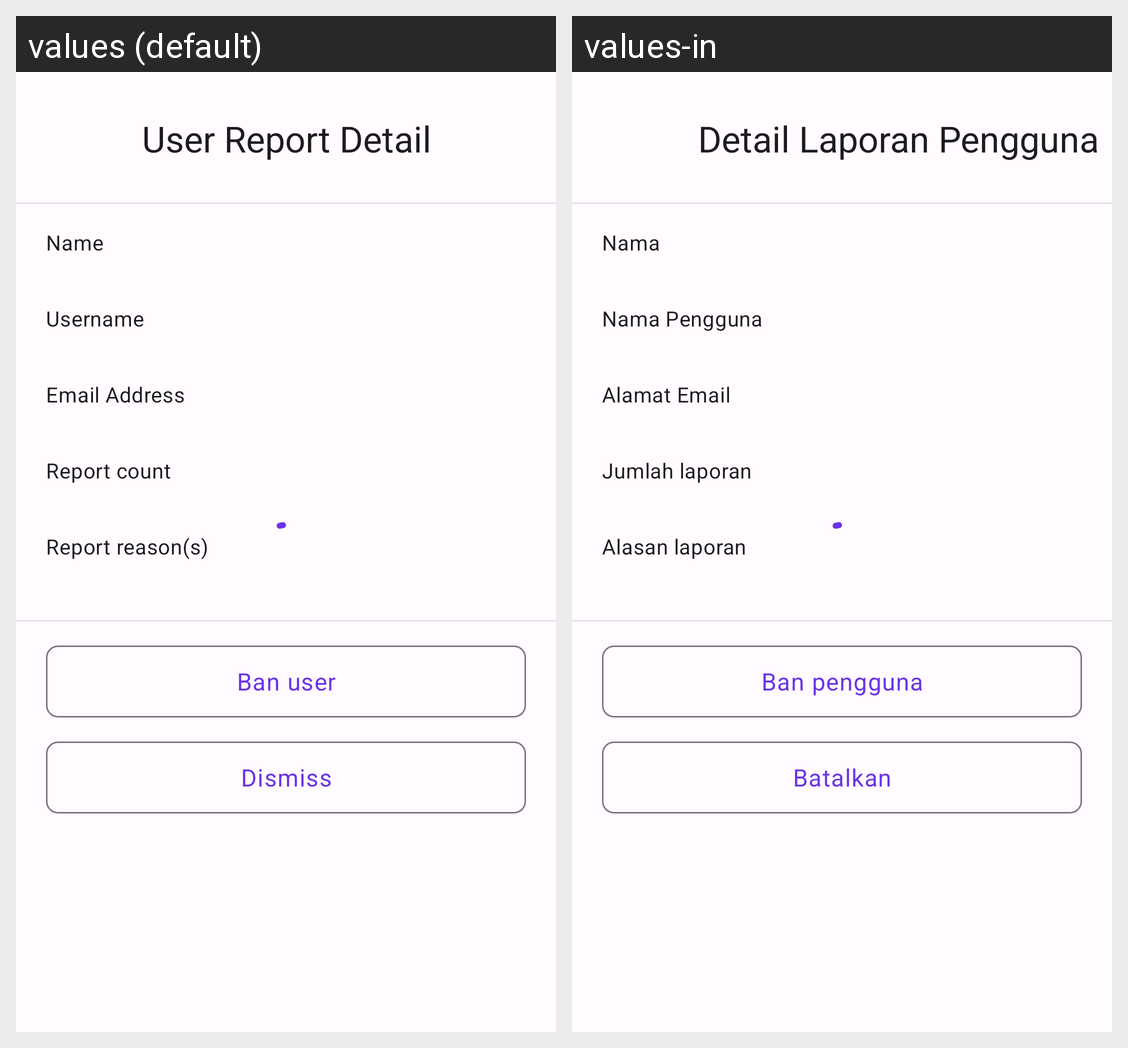

Translations of the strings shown on this Android screen, per locale in the grid:
Android screen res/layout/fragment_detail_user_report.xml rendered under 2 locales, left to right: values (default), values-in. Device: Nexus 5 (rendered at 1080×1920; each locale shown at half size, 540×960, under a caption strip naming it); theme Theme.Gemastik15.
Strings drawn on this screen, with the default value and each locale's value (text and hints the layout hard-codes, and strings that could not be matched under every locale, appear in the picture but are not listed):

user_report_detail
  values: User Report Detail
  values-in: Detail Laporan Pengguna

name
  values: Name
  values-in: Nama

username
  values: Username
  values-in: Nama Pengguna

email
  values: Email Address
  values-in: Alamat Email

report_count_title
  values: Report count
  values-in: Jumlah laporan

report_reason_title
  values: Report reason(s)
  values-in: Alasan laporan

ban_user
  values: Ban user
  values-in: Ban pengguna

dismiss
  values: Dismiss
  values-in: Batalkan
